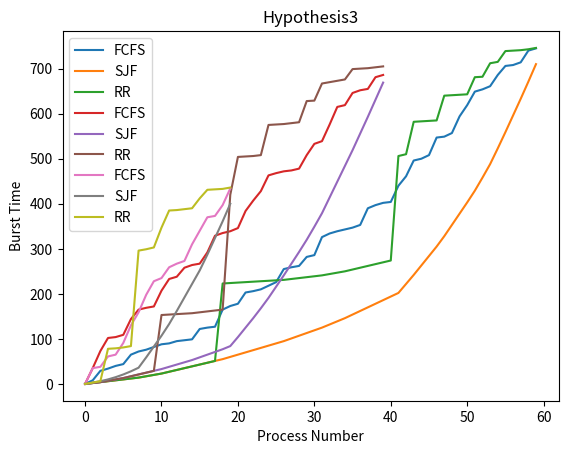

Python code for this plot:
import numpy as np
import matplotlib.pyplot as plt
import random

def initial_process(pc_n,sec_1,sec_2):
  pc = []
  ps1 = round((pc_n/100)*sec_1)
  ps2 = ps1 + int((pc_n/100)*sec_2)

  for i in range(pc_n+1):
    try:
      if i == 0:
        continue
      elif i < ps1:
        pc.append((i,random.randint(2,8)))
      elif i < ps2:
        pc.append((i,random.randint(20,30)))
      else:
        pc.append((i,random.randint(35,40)))
    except:
      print('err at',i)

  random.shuffle(pc)
  return pc

def Fcfs(pc):
  waiting = 0
  wt = []
  print('Process  Waiting Time')
  for i in range(len(pc)):
    if i == 0 :
      print('  P'+str(pc[i][0])+'        ',0)
      wt.append(waiting)
      waiting+=pc[i][1]
    else:
      print('  P'+str(pc[i][0]),'       ',waiting)
      wt.append(waiting)
      waiting+=pc[i][1]
  wtavg = waiting-pc[-1][1]
  print('-----------------------')
  print('Average = ',wtavg/len(pc))
  print('-----------------------')
  return wt
  
def Sjf(pc):
  waiting = 0
  wt = []
  pc.sort(key = lambda x: x[1])
  for i in range(len(pc)):
    if i == 0 :
      print('  P'+str(pc[i][0])+'        ',0)
      wt.append(waiting)
      waiting+=pc[i][1]
    else:
      print('  P'+str(pc[i][0]),'       ',waiting)
      wt.append(waiting)
      waiting+=pc[i][1]
  wtavg = waiting-pc[-1][1]
  print('-----------------------')
  print('Average = ',waiting/len(pc))
  print('-----------------------')
  return wt

def RR(pc, qt):
  wait = 0 
  flag = 0
  lpc=len(pc)
  wt = []
  while len(pc)>0:
    lst = []
    for i in range(len(pc)):
      if pc[i][1]>qt:
        lst.append((pc[i][0],pc[i][1]-qt))
        if flag ==0:
          print('  P'+str(pc[i][0])+'        ',0)
          flag=1
          wt.append(wait)
        else:
          print('  P'+str(pc[i][0]),'       ',wait)
          # wt.append(wait)
        wait+=qt
      else:
        if flag ==0:
          print('  P'+str(pc[i][0])+'        ',0)
          flag=1
          wt.append(wait)
        else:
          print('  P'+str(pc[i][0]),'       ',wait)
          wt.append(wait)
        wait+=pc[i][1]
    wtavg = wait-pc[-1][1]
    pc=lst
    
  print('-----------------------')
  print('Average = ',wtavg/lpc)
  print('-----------------------')
  return wt

def plot(pc,fcfs,sjf,rr,title):
  x = range(0,len(pc))
  plt.plot(x,fcfs,label="FCFS")
  plt.plot(x,sjf,label="SJF")
  plt.plot(x,rr,label="RR")
  plt.xlabel('Process Number')
  plt.ylabel('Burst Time')
  plt.title(title)
  plt.legend()
  plt.show()

random.seed(10001)
qt = 4 #quantum time for Round Robin algorithms

#initial Process
hypothesis1 = initial_process(60,70,20) #(Number of process, Percent of process bursttime in range (2,8),* in range(20,30))
hypothesis2 = initial_process(40,50,30)
hypothesis3 = initial_process(20,40,40)

#Hypythesis1
wt_fcfs = Fcfs(hypothesis1)
wt_sjf  = Sjf(hypothesis1)
wt_rr   = RR(hypothesis1,qt)
plot(hypothesis1,wt_fcfs,wt_sjf,wt_rr,'Hypothesis1')

#Hypythesis2
wt_fcfs = Fcfs(hypothesis2)
wt_sjf  = Sjf(hypothesis2)
wt_rr   = RR(hypothesis2,qt)
plot(hypothesis2,wt_fcfs,wt_sjf,wt_rr,'Hypothesis2')

#Hypythesis3
wt_fcfs = Fcfs(hypothesis3)
wt_sjf  = Sjf(hypothesis3)
wt_rr   = RR(hypothesis3,qt)
plot(hypothesis3,wt_fcfs,wt_sjf,wt_rr,'Hypothesis3')

